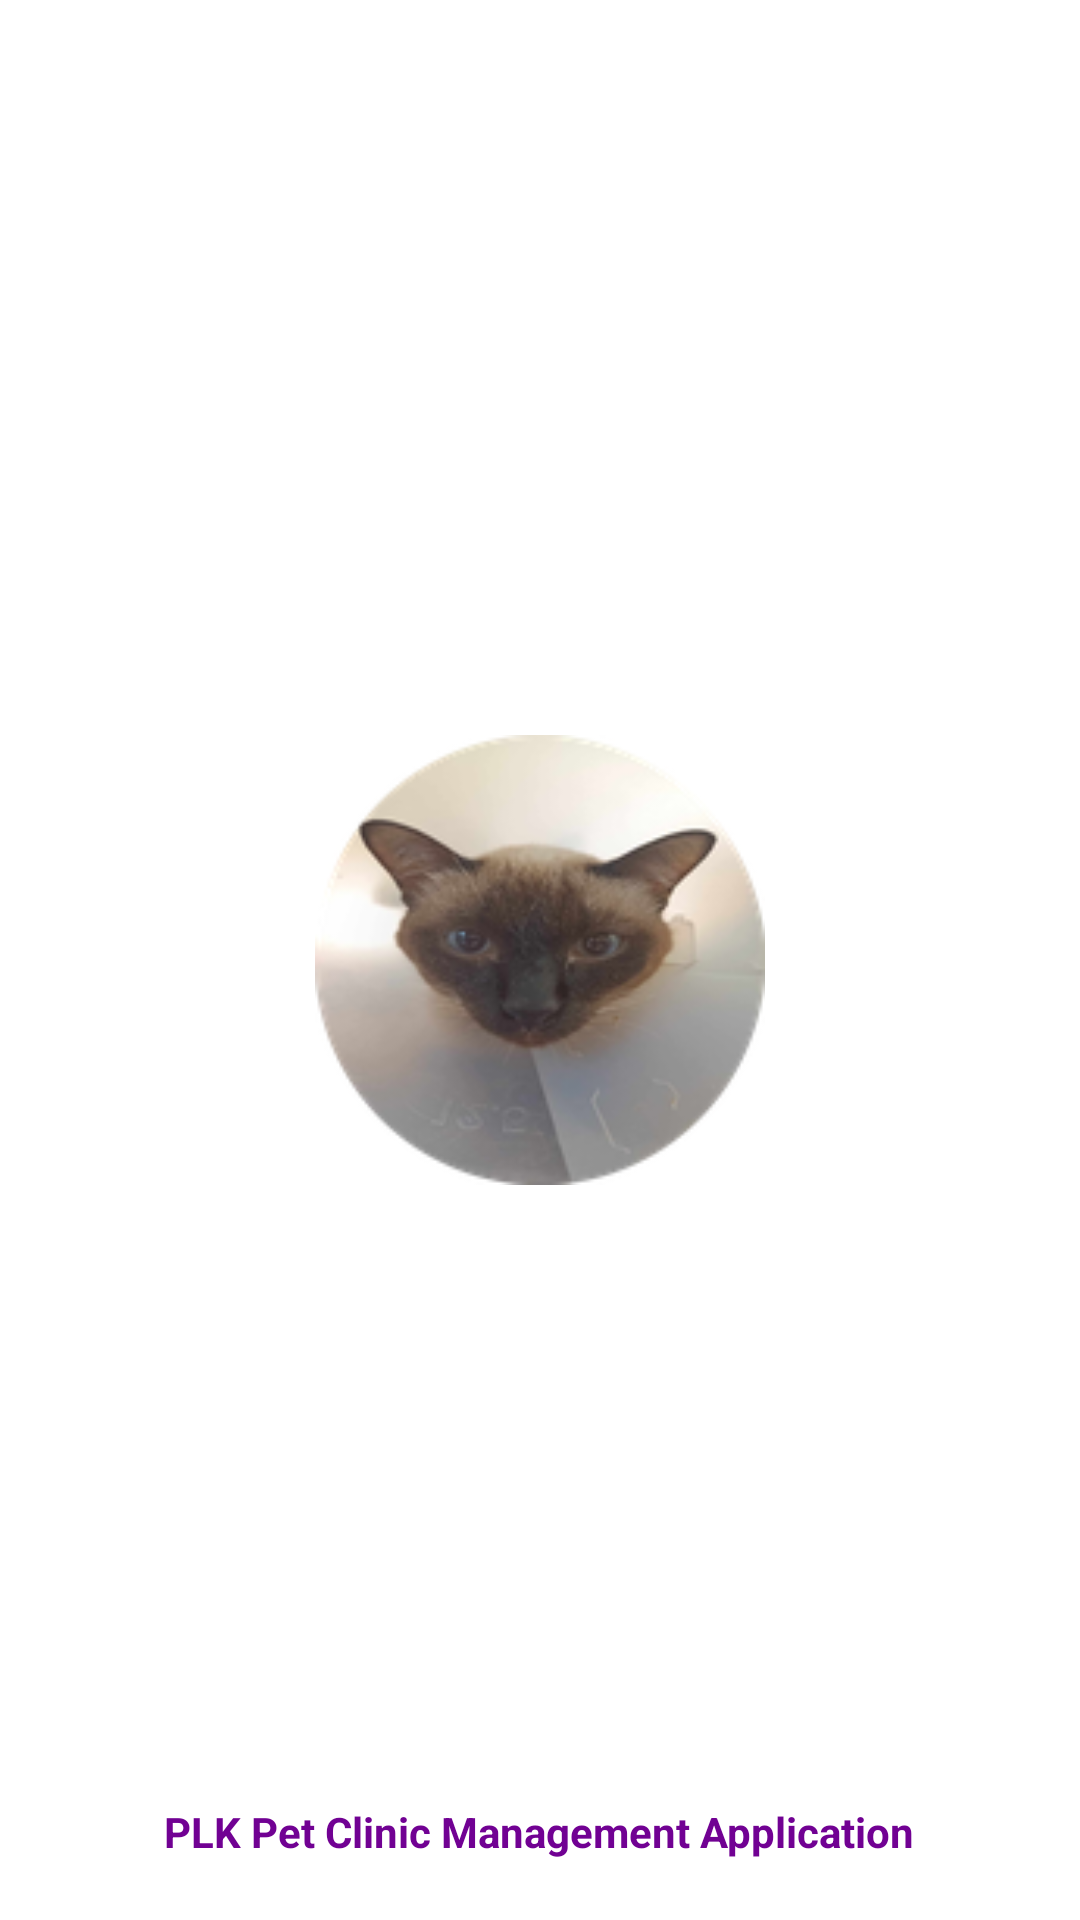

This screen was rendered from an Android layout file. Write that file and the resources it references.
<!-- AndroidManifest.xml: application theme Theme.PetHospitalManagement -->
<!-- res/layout/splash_screen.xml -->
<FrameLayout xmlns:android="http://schemas.android.com/apk/res/android"
    android:layout_width="match_parent"
    android:layout_height="match_parent"
    android:background="@color/white">

    <ImageView
        android:layout_width="150dp"
        android:layout_height="300dp"
        android:layout_gravity="center"
        android:src="@mipmap/ic_launcher_round" />
    <TextView
        android:layout_width="wrap_content"
        android:layout_height="wrap_content"
        android:layout_gravity="bottom|center"
        android:text="PLK Pet Clinic Management Application"
        android:layout_margin="20dp"
        android:textColor="#710193"
        android:textStyle="bold"
        >

    </TextView>
</FrameLayout>
<!-- resources referenced by this layout -->
<resources>
  <color name="white">#FFFFFFFF</color>
  <!-- mipmap ic_launcher_round: png bitmap (mipmap-hdpi, 10132 bytes) -->
  <style name="Theme.PetHospitalManagement" parent="Theme.AppCompat.Light.NoActionBar">
          
          <item name="colorPrimary">@color/colorPrimary</item>
          <item name="colorPrimaryDark">@color/colorPrimaryDark</item>
          <item name="colorAccent">@color/colorAccent</item>
          <item name="android:textColorPrimary">@color/textColorPrimary</item>
          <item name="android:textColorSecondary">@color/textColorSecondary</item>
      </style>
  <color name="colorPrimary">#710193</color>
  <color name="colorPrimaryDark">#4A0072</color>
  <color name="colorAccent">#DABFFF</color>
  <color name="textColorPrimary">#FFF1FF</color>
  <color name="textColorSecondary">#C89FE8</color>
</resources>
